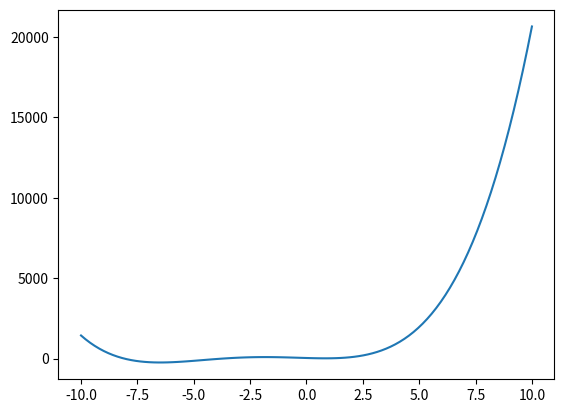

Generate this figure with matplotlib:
# Minimization and Maximization


import math
from collections.abc import Callable

import numpy as np
from matplotlib import pyplot as plt


def func1a(x):
    return x**4 + 10 * x**3 + 10 * (x - 2) ** 2


def bracket_minimum(func: Callable, a: float, b: float) -> tuple[float, float, float]:
    """Use the algorithm on lecture 7 slide to find a a 3 point bracket for a function.
    Note that depending on the function and initial guess for a and b, this function is not guaranteed to find a bracket for only 1 minimum!
    There is no way to know this without evaluating the function at many points. This is why we have to restart often.
    """
    phi = (1 + math.sqrt(5)) / 2  # Golden ratio
    fa, fb = func(a), func(b)
    if fb > fa:  # Step 1: ensure f(b) < f(a)
        fa, fb = fb, fa
        a, b = b, a
    c = b + (b - a) * phi  # Step 2
    while True:
        if (fc := func(c)) > fb:  # Step 3a
            return (a, b, c)
        # Step 3b: fit a polynomial. for this we can use LU Decomposition of a Vandermonde matrix
        # OR (since the minimum of the polynomial can be analytically defined using a,b,c and fa,fb,fc), we use the formula for this on slide 11 (Brent's method)
        d = b - 0.5 * (b - a) ** 2 * (fb - fc) - (b - c) ** 2 * (fb - fa) / ((b - a) * (fb - fc) - (b - c) * (fb - fa))
        fd = func(d)
        if b < d < c:
            if fd < fc:  # Step 4
                return (b, d, c)
            if fd > fb:
                return (a, b, d)
            d = c + (c - b) * phi
        else:  # Step 5
            d = c + (c - b) * phi
        a, b, c = b, c, d
        fa, fb = fb, fc


def golden_section_search(func: Callable, a: float, b: float, c: float, target_acc: float = (np.finfo(float).eps) ** 0.5) -> float:
    """Iteratively tighten a 3 point bracket surrounding a minimum. This function assumes there is only 1 minimum inside the bracket.
    Use the algorithm defined in lecture 7 slide 10.
    """
    phi = (1 + math.sqrt(5)) / 2  # Golden ratio
    w = 2 - phi
    c_min_b, b_min_a = abs(c - b), abs(b - a)
    other_edge = c if c_min_b > b_min_a else a  # Step 1
    while True:
        d = b + (other_edge - b) * w
        fb, fd = func(b), func(d)
        if abs(c - a) < target_acc:  # Step 2
            if fd < fb:
                return d
            return b
        if fd < fb:  # Step 3
            if b < d < c:
                a, b = b, d
                c_min_b, b_min_a = abs(c - b), abs(b - a)  # I need more lines for the various cases,
                other_edge = c if c_min_b > b_min_a else a  # but it is more efficient because I do not always have to recompute both intervals and check which value should become other_edge
            else:
                c, b = b, d
                c_min_b, b_min_a = abs(c - b), abs(b - a)
                other_edge = c if c_min_b > b_min_a else a
        else:  # Step 4
            if b < d < c:
                c = d
                c_min_b = abs(c - b)  # Step 5 optimization: only recompute tightened interval. Here larger interval is b_min_a
                other_edge = a
            else:
                a = d
                b_min_a = abs(b - a)
                other_edge = c


def main():
    x = np.linspace(-10, 10, num=100)

    plt.figure()
    plt.plot(x, func1a(x))
    plt.show()

    bracket_1a = bracket_minimum(func=func1a, a=-9, b=-3)
    print(f"{bracket_1a=}")

    golden_minimum_1a = golden_section_search(func1a, bracket_1a[0], bracket_1a[1], bracket_1a[2])
    print(f"{golden_minimum_1a=}")


main()
